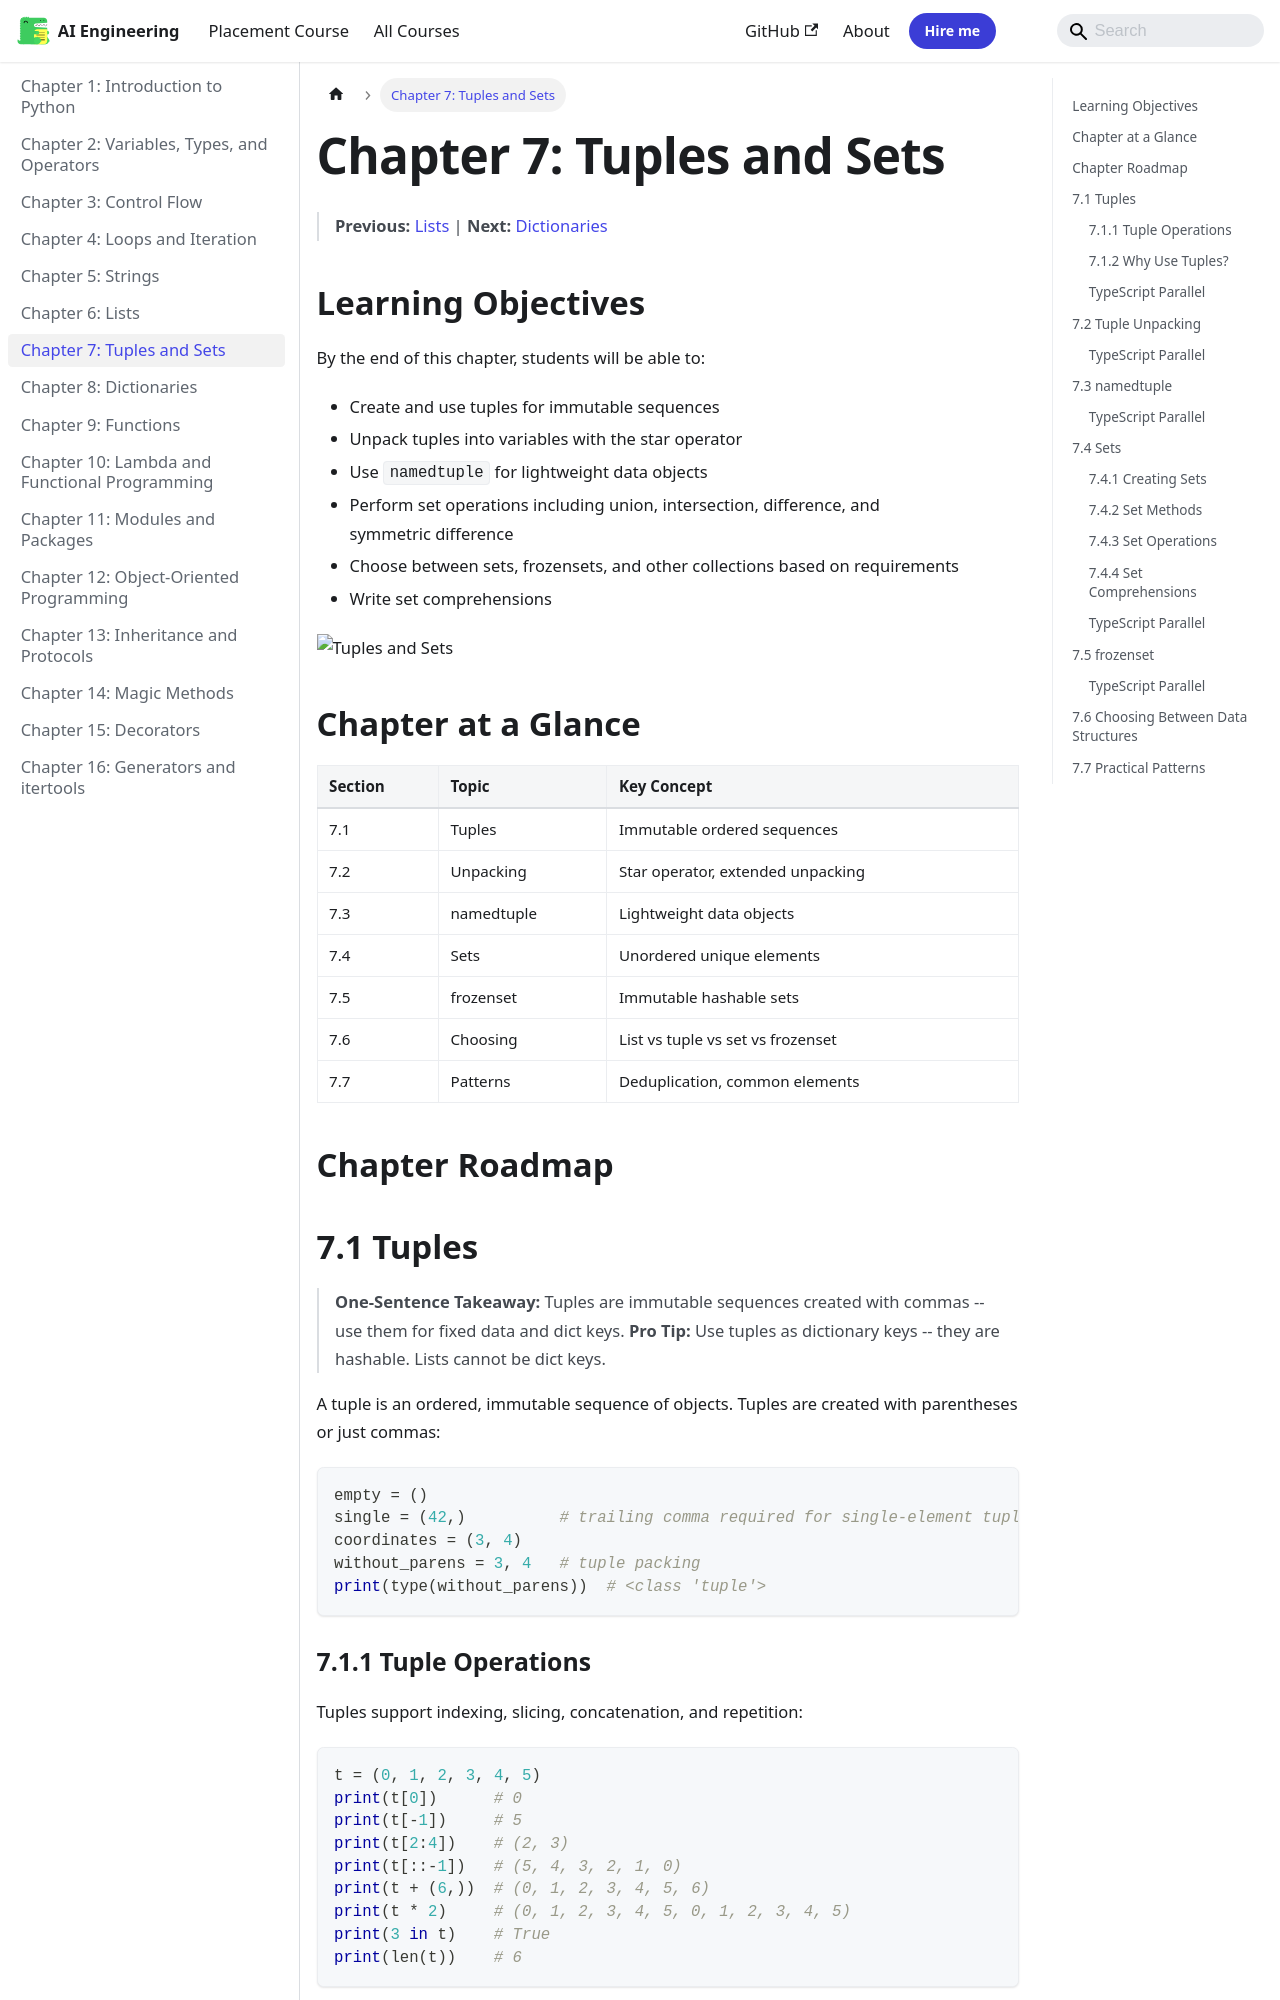

repository: Raushan666java/ai-engineering-journey · page: python-programming/07-tuples-sets/index.html · generator: mkdocs

---
description: "One-Sentence Takeaway: Tuples are immutable sequences created with commas -- use them for fixed data and dict keys. Pro Tip: Use tuples as dictionary keys"
---

# Chapter 7: Tuples and Sets


> **Previous:** [Lists](./06-lists.md) | **Next:** [Dictionaries](./08-dictionaries.md)
## Learning Objectives

By the end of this chapter, students will be able to:
- Create and use tuples for immutable sequences
- Unpack tuples into variables with the star operator
- Use `namedtuple` for lightweight data objects
- Perform set operations including union, intersection, difference, and symmetric difference
- Choose between sets, frozensets, and other collections based on requirements
- Write set comprehensions

![Tuples and Sets](https://raw.githubusercontent.com/Raushan666java/ai-engineering-journey/main/docs/assets/images/diagrams/python-programming/07-tuples-sets.png)



## Chapter at a Glance

| Section | Topic | Key Concept |
|---------|-------|-------------|
| 7.1 | Tuples | Immutable ordered sequences |
| 7.2 | Unpacking | Star operator, extended unpacking |
| 7.3 | namedtuple | Lightweight data objects |
| 7.4 | Sets | Unordered unique elements |
| 7.5 | frozenset | Immutable hashable sets |
| 7.6 | Choosing | List vs tuple vs set vs frozenset |
| 7.7 | Patterns | Deduplication, common elements |


## Chapter Roadmap

```mermaid
flowchart LR
    A[Tuples] --> B[Immutable Sequences]
    B --> C[Unpacking]
    C --> D[namedtuple]
    E[Sets] --> F[Unique Elements]
    F --> G[Set Operations]
    G --> H[frozenset]
    H --> I[Choosing Collections]
```

## 7.1 Tuples

> **One-Sentence Takeaway:** Tuples are immutable sequences created with commas -- use them for fixed data and dict keys.
> **Pro Tip:** Use tuples as dictionary keys -- they are hashable. Lists cannot be dict keys.

A tuple is an ordered, immutable sequence of objects. Tuples are created with parentheses or just commas:

```python
empty = ()
single = (42,)          # trailing comma required for single-element tuple
coordinates = (3, 4)
without_parens = 3, 4   # tuple packing
print(type(without_parens))  # <class 'tuple'>
```
